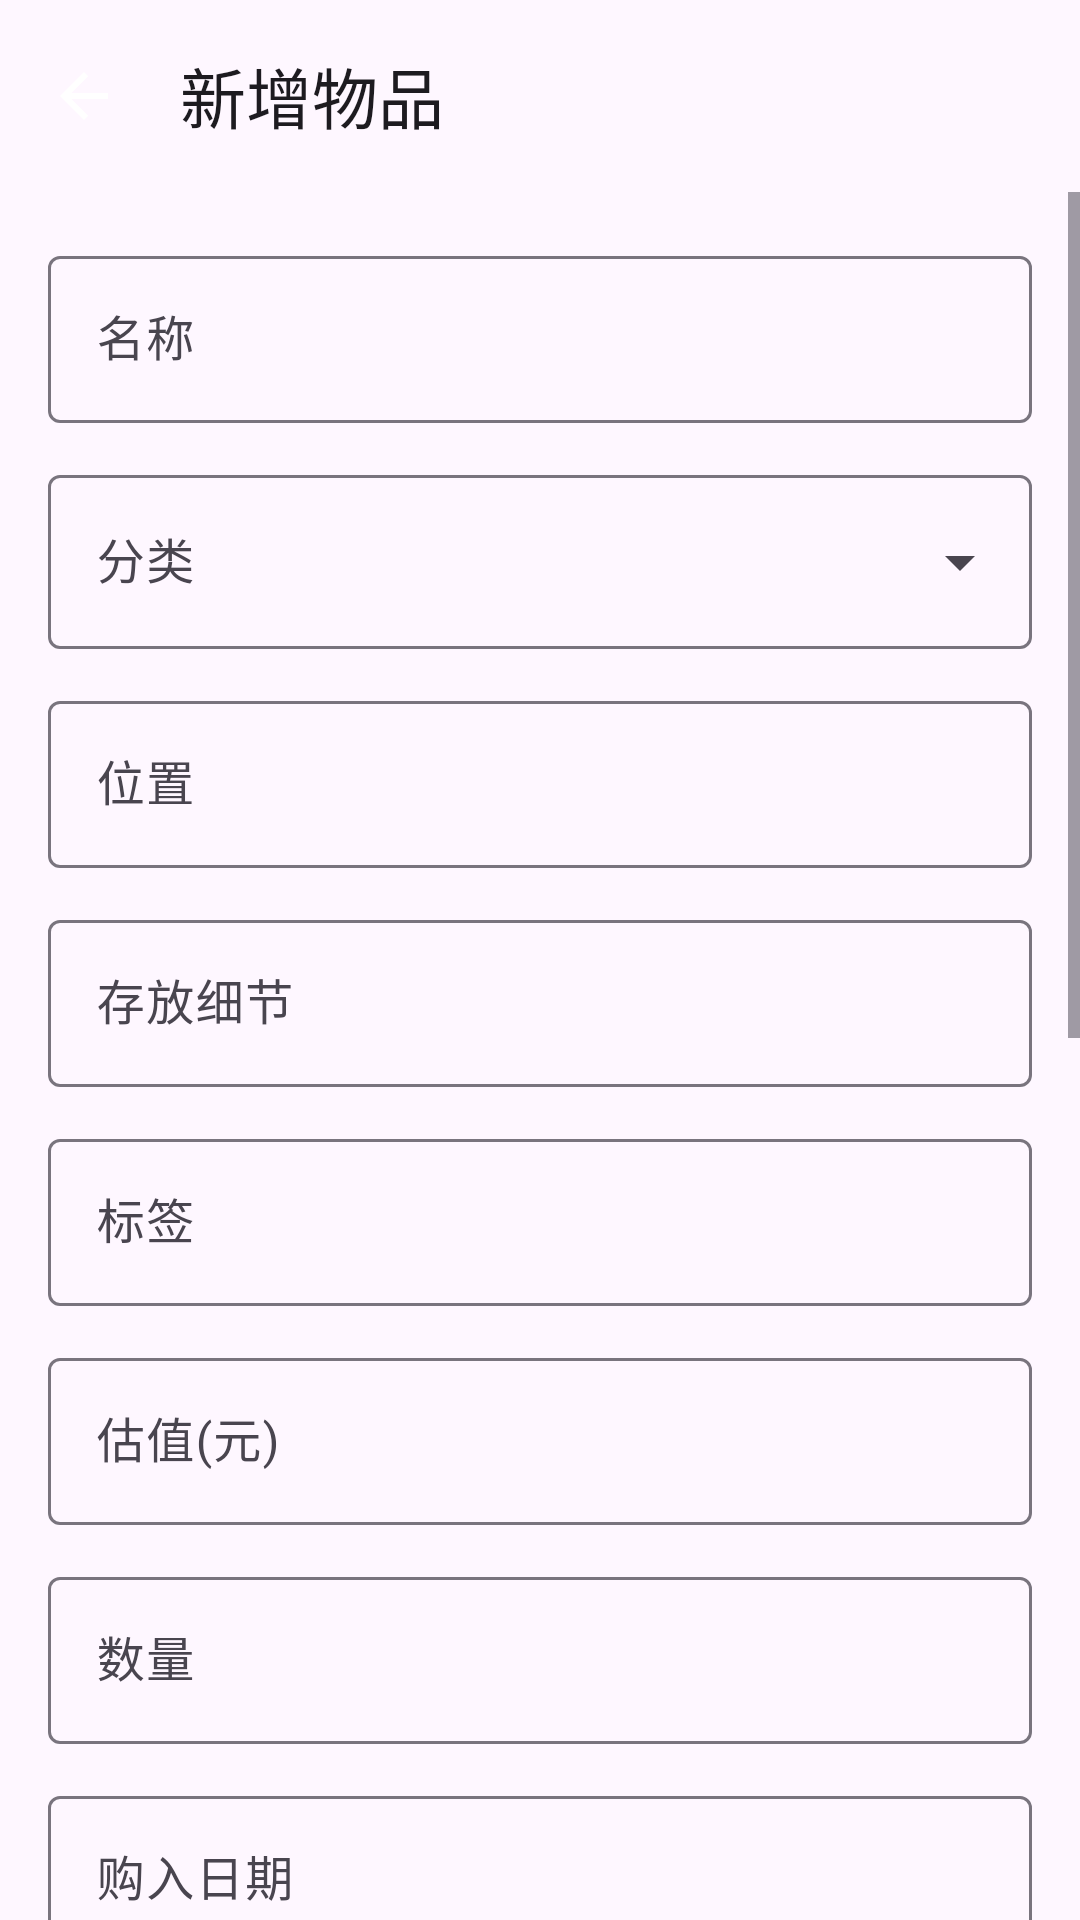

Layout XML and referenced resources for this Android screen:
<!-- AndroidManifest.xml: application theme Theme.GoodsManager -->
<!-- res/layout/activity_item_edit.xml -->
<?xml version="1.0" encoding="utf-8"?>
<androidx.coordinatorlayout.widget.CoordinatorLayout xmlns:android="http://schemas.android.com/apk/res/android"
    xmlns:app="http://schemas.android.com/apk/res-auto"
    xmlns:tools="http://schemas.android.com/tools"
    android:layout_width="match_parent"
    android:layout_height="match_parent"
    tools:context=".ui.item.ItemEditActivity">

    <com.google.android.material.appbar.MaterialToolbar
        android:id="@+id/toolbar"
        android:layout_width="match_parent"
        android:layout_height="wrap_content"
        app:navigationIcon="@drawable/ic_arrow_back"
        app:title="@string/title_item_add" />

    <ScrollView
        android:layout_width="match_parent"
        android:layout_height="match_parent"
        android:layout_marginTop="?attr/actionBarSize">

        <LinearLayout
            android:layout_width="match_parent"
            android:layout_height="wrap_content"
            android:orientation="vertical"
            android:padding="16dp">

            <com.google.android.material.textfield.TextInputLayout
                android:layout_width="match_parent"
                android:layout_height="wrap_content"
                android:hint="@string/label_name">

                <com.google.android.material.textfield.TextInputEditText
                    android:id="@+id/input_name"
                    android:layout_width="match_parent"
                    android:layout_height="wrap_content" />
            </com.google.android.material.textfield.TextInputLayout>

            <com.google.android.material.textfield.TextInputLayout
                android:layout_width="match_parent"
                android:layout_height="wrap_content"
                android:layout_marginTop="12dp"
                android:hint="@string/label_category"
                app:endIconMode="dropdown_menu">

                <com.google.android.material.textfield.MaterialAutoCompleteTextView
                    android:id="@+id/input_category"
                    style="@style/Widget.Material3.AutoCompleteTextView.OutlinedBox"
                    android:layout_width="match_parent"
                    android:layout_height="wrap_content"
                    android:inputType="none"
                    android:drawableEnd="@drawable/ic_arrow_drop_down" />
            </com.google.android.material.textfield.TextInputLayout>

            <com.google.android.material.textfield.TextInputLayout
                android:layout_width="match_parent"
                android:layout_height="wrap_content"
                android:layout_marginTop="12dp"
                android:hint="@string/label_location">

                <com.google.android.material.textfield.TextInputEditText
                    android:id="@+id/input_location"
                    android:layout_width="match_parent"
                    android:layout_height="wrap_content" />
            </com.google.android.material.textfield.TextInputLayout>

            <com.google.android.material.textfield.TextInputLayout
                android:layout_width="match_parent"
                android:layout_height="wrap_content"
                android:layout_marginTop="12dp"
                android:hint="@string/label_storage_detail">

                <com.google.android.material.textfield.TextInputEditText
                    android:id="@+id/input_storage"
                    android:layout_width="match_parent"
                    android:layout_height="wrap_content" />
            </com.google.android.material.textfield.TextInputLayout>

            <com.google.android.material.textfield.TextInputLayout
                android:layout_width="match_parent"
                android:layout_height="wrap_content"
                android:layout_marginTop="12dp"
                android:hint="@string/label_tags">

                <com.google.android.material.textfield.TextInputEditText
                    android:id="@+id/input_tags"
                    android:layout_width="match_parent"
                    android:layout_height="wrap_content" />
            </com.google.android.material.textfield.TextInputLayout>

            <com.google.android.material.textfield.TextInputLayout
                android:layout_width="match_parent"
                android:layout_height="wrap_content"
                android:layout_marginTop="12dp"
                android:hint="@string/label_value">

                <com.google.android.material.textfield.TextInputEditText
                    android:id="@+id/input_value"
                    android:layout_width="match_parent"
                    android:layout_height="wrap_content"
                    android:inputType="numberDecimal" />
            </com.google.android.material.textfield.TextInputLayout>

            <com.google.android.material.textfield.TextInputLayout
                android:layout_width="match_parent"
                android:layout_height="wrap_content"
                android:layout_marginTop="12dp"
                android:hint="@string/label_quantity">

                <com.google.android.material.textfield.TextInputEditText
                    android:id="@+id/input_quantity"
                    android:layout_width="match_parent"
                    android:layout_height="wrap_content"
                    android:inputType="number" />
            </com.google.android.material.textfield.TextInputLayout>

            <com.google.android.material.textfield.TextInputLayout
                android:layout_width="match_parent"
                android:layout_height="wrap_content"
                android:layout_marginTop="12dp"
                android:hint="@string/label_purchase_date">

                <com.google.android.material.textfield.TextInputEditText
                    android:id="@+id/input_purchase_date"
                    android:layout_width="match_parent"
                    android:layout_height="wrap_content"
                    android:focusable="false"
                    android:inputType="none" />
            </com.google.android.material.textfield.TextInputLayout>

            <com.google.android.material.textfield.TextInputLayout
                android:layout_width="match_parent"
                android:layout_height="wrap_content"
                android:layout_marginTop="12dp"
                android:hint="@string/label_warranty">

                <com.google.android.material.textfield.TextInputEditText
                    android:id="@+id/input_warranty"
                    android:layout_width="match_parent"
                    android:layout_height="wrap_content"
                    android:focusable="false"
                    android:inputType="none" />
            </com.google.android.material.textfield.TextInputLayout>

            <com.google.android.material.checkbox.MaterialCheckBox
                android:id="@+id/checkbox_favorite"
                android:layout_width="wrap_content"
                android:layout_height="wrap_content"
                android:layout_marginTop="12dp"
                android:text="@string/stats_favorite" />

            <TextView
                android:layout_width="match_parent"
                android:layout_height="wrap_content"
                android:layout_marginTop="16dp"
                android:text="@string/label_photo"
                android:textAppearance="?attr/textAppearanceTitleSmall" />

            <ImageView
                android:id="@+id/image_photo"
                android:layout_width="match_parent"
                android:layout_height="200dp"
                android:layout_marginTop="8dp"
                android:contentDescription="@string/label_photo"
                android:scaleType="centerCrop"
                android:src="@drawable/ic_placeholder" />

            <LinearLayout
                android:layout_width="match_parent"
                android:layout_height="wrap_content"
                android:layout_marginTop="8dp"
                android:gravity="center"
                android:orientation="horizontal">

                <com.google.android.material.button.MaterialButton
                    android:id="@+id/button_pick_photo"
                    android:layout_width="0dp"
                    android:layout_height="wrap_content"
                    android:layout_marginEnd="8dp"
                    android:layout_weight="1"
                    android:text="@string/action_pick_photo" />

                <com.google.android.material.button.MaterialButton
                    android:id="@+id/button_default_photo"
                    style="@style/Widget.Material3.Button.OutlinedButton"
                    android:layout_width="0dp"
                    android:layout_height="wrap_content"
                    android:layout_marginStart="8dp"
                    android:layout_weight="1"
                    android:text="@string/action_default_photo" />
            </LinearLayout>

            <com.google.android.material.textfield.TextInputLayout
                android:layout_width="match_parent"
                android:layout_height="wrap_content"
                android:layout_marginTop="12dp"
                android:hint="@string/label_note">

                <com.google.android.material.textfield.TextInputEditText
                    android:id="@+id/input_note"
                    android:layout_width="match_parent"
                    android:layout_height="wrap_content"
                    android:inputType="textMultiLine" />
            </com.google.android.material.textfield.TextInputLayout>

            <com.google.android.material.button.MaterialButton
                android:id="@+id/button_save"
                android:layout_width="match_parent"
                android:layout_height="wrap_content"
                android:layout_marginTop="16dp"
                android:text="@string/action_save" />

            <com.google.android.material.button.MaterialButton
                android:id="@+id/button_delete"
                style="@style/Widget.Material3.Button.OutlinedButton"
                android:layout_width="match_parent"
                android:layout_height="wrap_content"
                android:layout_marginTop="8dp"
                android:text="@string/action_delete"
                android:visibility="gone" />
        </LinearLayout>
    </ScrollView>

</androidx.coordinatorlayout.widget.CoordinatorLayout>
<!-- resources referenced by this layout -->
<resources>
  <!-- drawable ic_arrow_back (drawable) -->
  <vector xmlns:android="http://schemas.android.com/apk/res/android"
      android:width="24dp"
      android:height="24dp"
      android:viewportWidth="24"
      android:viewportHeight="24">
      <path
          android:fillColor="#FFFFFF"
          android:pathData="M20,11H7.83l5.58,-5.59L12,4l-8,8 8,8 1.41,-1.41L7.83,13H20v-2z" />
  </vector>
  <!-- drawable ic_arrow_drop_down (drawable) -->
  <vector xmlns:android="http://schemas.android.com/apk/res/android"
      android:width="24dp"
      android:height="24dp"
      android:viewportWidth="24"
      android:viewportHeight="24">
      <path
          android:fillColor="#FF000000"
          android:pathData="M7,10l5,5 5,-5z" />
  </vector>
  <!-- drawable ic_placeholder (drawable) -->
  <vector xmlns:android="http://schemas.android.com/apk/res/android"
      android:width="48dp"
      android:height="48dp"
      android:viewportWidth="24"
      android:viewportHeight="24">
      <path
          android:fillColor="#90A4AE"
          android:pathData="M21,19V5a2,2 0 0 0 -2,-2H5a2,2 0 0 0 -2,2v14a2,2 0 0 0 2,2h14a2,2 0 0 0 2,-2zM8.5,12.5l2.5,3.01L13.5,13l3.5,4.5H6zM8,8a1.5,1.5 0 1 1 0,-3 1.5,1.5 0 0 1 0,3z" />
  </vector>
  <string name="action_default_photo">使用默认图标</string>
  <string name="action_delete">删除</string>
  <string name="action_pick_photo">上传图片</string>
  <string name="action_save">保存</string>
  <string name="label_category">分类</string>
  <string name="label_location">位置</string>
  <string name="label_name">名称</string>
  <string name="label_note">备注</string>
  <string name="label_photo">照片</string>
  <string name="label_purchase_date">购入日期</string>
  <string name="label_quantity">数量</string>
  <string name="label_storage_detail">存放细节</string>
  <string name="label_tags">标签</string>
  <string name="label_value">估值(元)</string>
  <string name="label_warranty">保修/过期</string>
  <string name="stats_favorite">重点关注</string>
  <string name="title_item_add">新增物品</string>
  <style name="Theme.GoodsManager" parent="Base.Theme.GoodsManager" />
  <style name="Base.Theme.GoodsManager" parent="Theme.Material3.DayNight.NoActionBar">
          <item name="colorPrimary">@color/primary</item>
          <item name="colorSecondary">@color/secondary</item>
          <item name="android:statusBarColor" tools:targetApi="l">@color/primary</item>
      </style>
  <color name="primary">#FF006E7C</color>
  <color name="secondary">#FFF5B301</color>
</resources>
